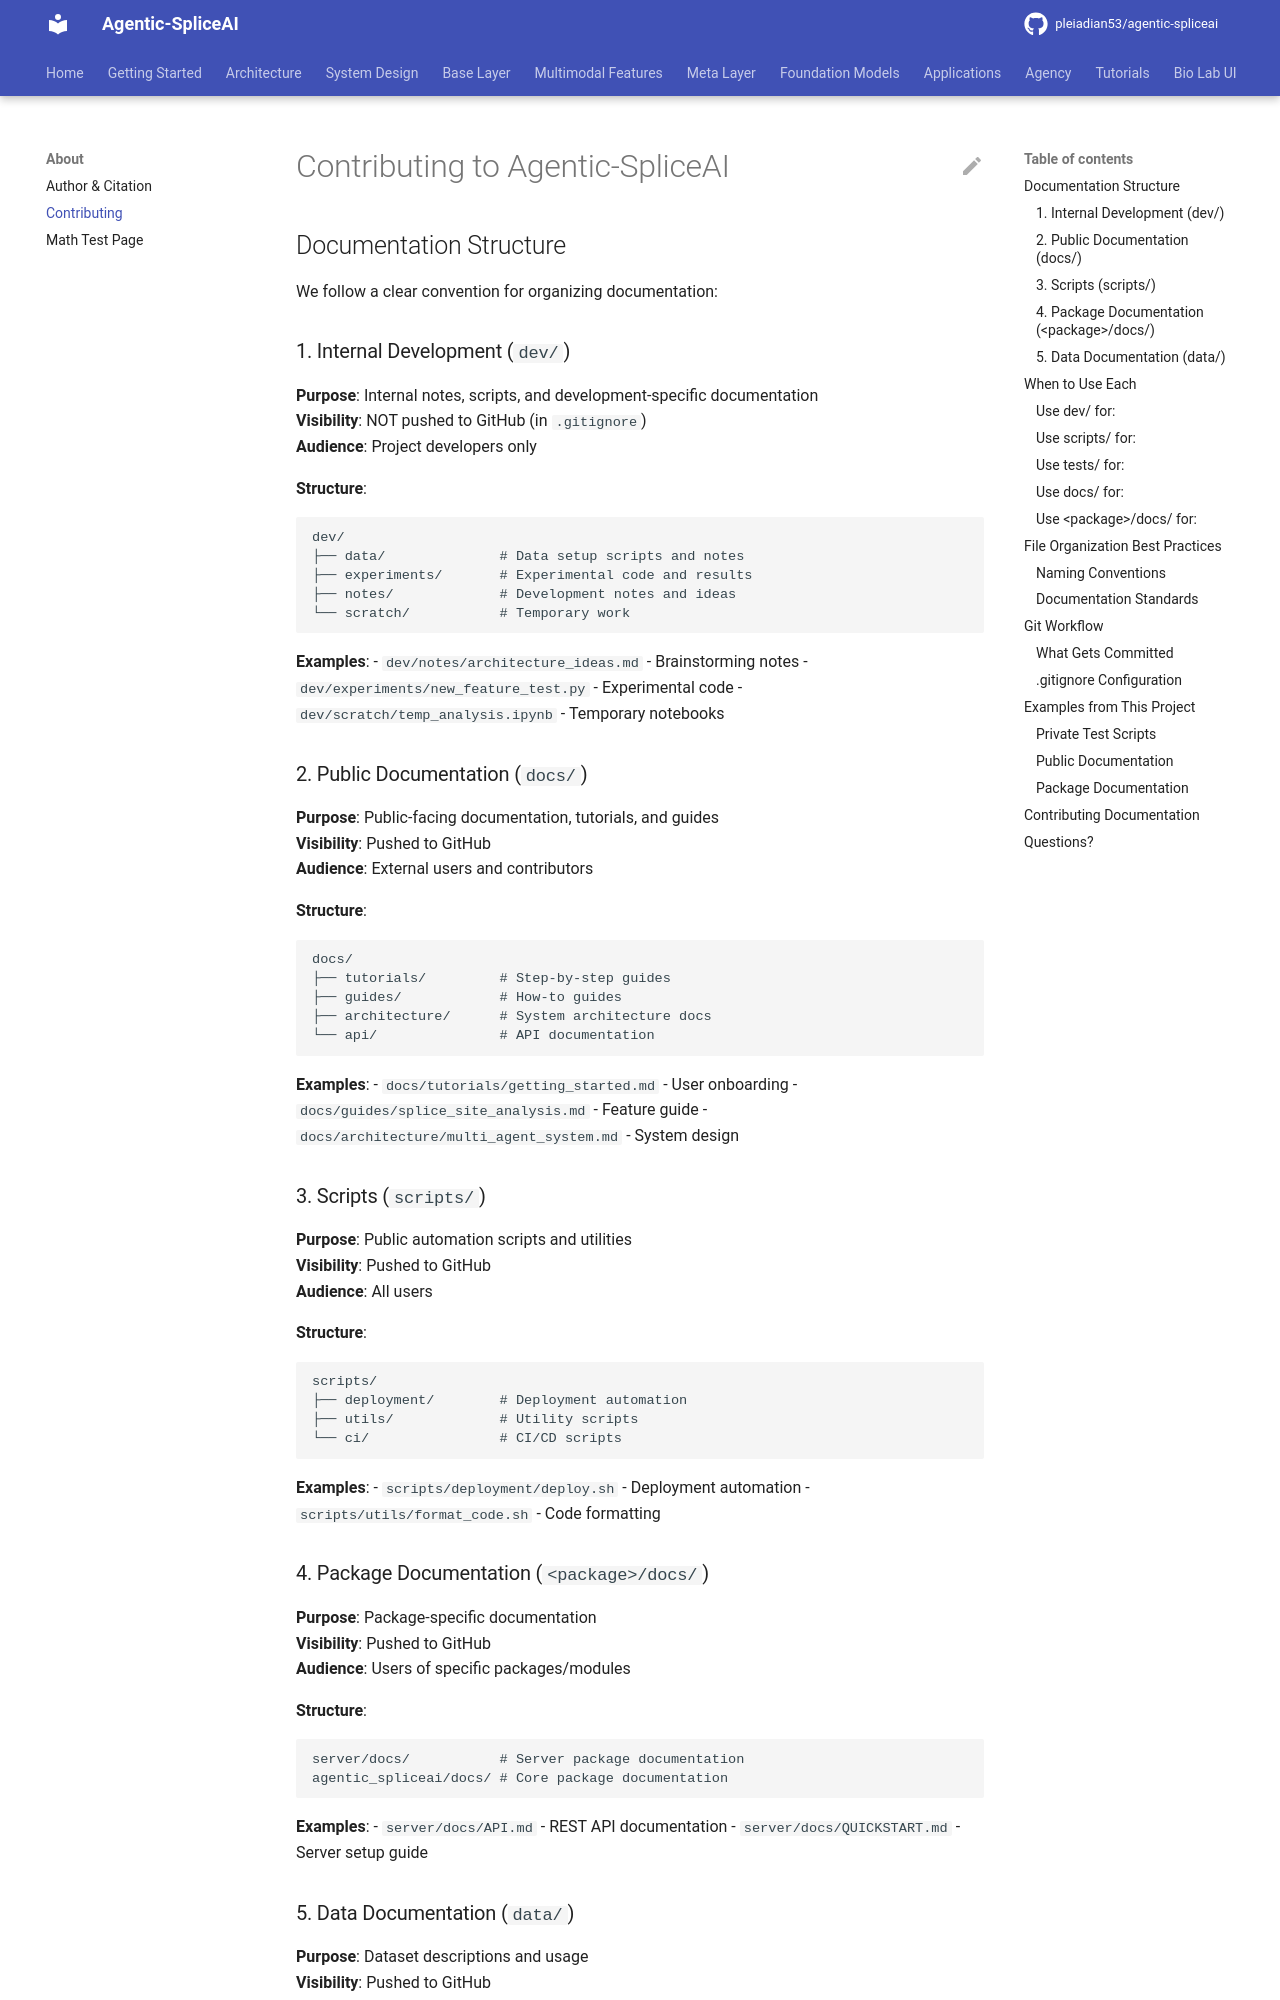

repository: pleiadian53/agentic-spliceai · page: CONTRIBUTING/index.html · generator: mkdocs

# Contributing to Agentic-SpliceAI

## Documentation Structure

We follow a clear convention for organizing documentation:

### 1. Internal Development (`dev/`)

**Purpose**: Internal notes, scripts, and development-specific documentation  
**Visibility**: NOT pushed to GitHub (in `.gitignore`)  
**Audience**: Project developers only

**Structure**:
```
dev/
├── data/              # Data setup scripts and notes
├── experiments/       # Experimental code and results
├── notes/             # Development notes and ideas
└── scratch/           # Temporary work
```

**Examples**:
- `dev/notes/architecture_ideas.md` - Brainstorming notes
- `dev/experiments/new_feature_test.py` - Experimental code
- `dev/scratch/temp_analysis.ipynb` - Temporary notebooks

### 2. Public Documentation (`docs/`)

**Purpose**: Public-facing documentation, tutorials, and guides  
**Visibility**: Pushed to GitHub  
**Audience**: External users and contributors

**Structure**:
```
docs/
├── tutorials/         # Step-by-step guides
├── guides/            # How-to guides
├── architecture/      # System architecture docs
└── api/               # API documentation
```

**Examples**:
- `docs/tutorials/getting_started.md` - User onboarding
- `docs/guides/splice_site_analysis.md` - Feature guide
- `docs/architecture/multi_agent_system.md` - System design

### 3. Scripts (`scripts/`)

**Purpose**: Public automation scripts and utilities  
**Visibility**: Pushed to GitHub  
**Audience**: All users

**Structure**:
```
scripts/
├── deployment/        # Deployment automation
├── utils/             # Utility scripts
└── ci/                # CI/CD scripts
```

**Examples**:
- `scripts/deployment/deploy.sh` - Deployment automation
- `scripts/utils/format_code.sh` - Code formatting

### 4. Package Documentation (`<package>/docs/`)

**Purpose**: Package-specific documentation  
**Visibility**: Pushed to GitHub  
**Audience**: Users of specific packages/modules

**Structure**:
```
server/docs/           # Server package documentation
agentic_spliceai/docs/ # Core package documentation
```

**Examples**:
- `server/docs/API.md` - REST API documentation
- `server/docs/QUICKSTART.md` - Server setup guide
